Labelled photos from "data_final", an image-classification folder in Vojeshwini/Black-pepper-disease-detection-using-AI. The possible labels are: foot rot, healthy, leaf blight, pollu disease, slow decline, yellow mottle virus.

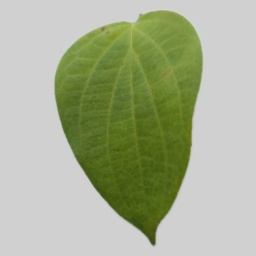
Label: slow decline

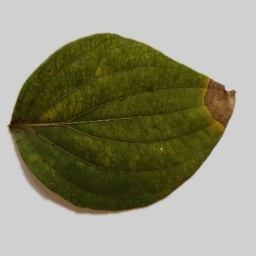
Label: foot rot

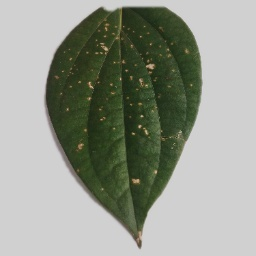
Label: pollu disease

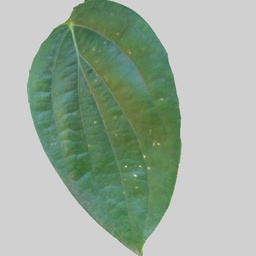
Label: healthy

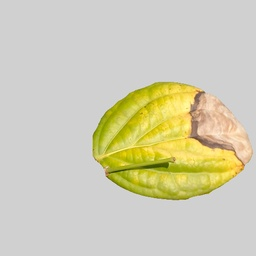
Label: leaf blight

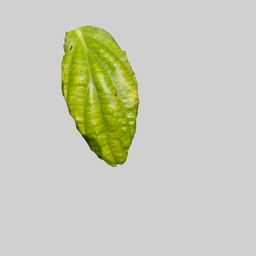
Label: yellow mottle virus
